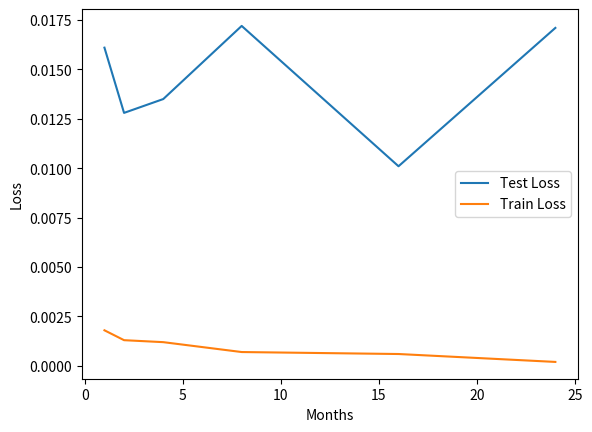

The script that saved this image:
import matplotlib.pyplot as plt

t = [1,2,4,8,16,24]
train_loss = [0.0018, 0.0013, 0.0012, 0.0007, 0.0006, 0.0002]
test_loss = [0.0161,0.0128,0.0135,0.0172,0.0101, 0.0171]

plt.plot(t, test_loss, label = 'Test Loss')
plt.plot(t, train_loss, label = 'Train Loss')
plt.xlabel('Months')
plt.ylabel('Loss')
plt.legend()
plt.show()